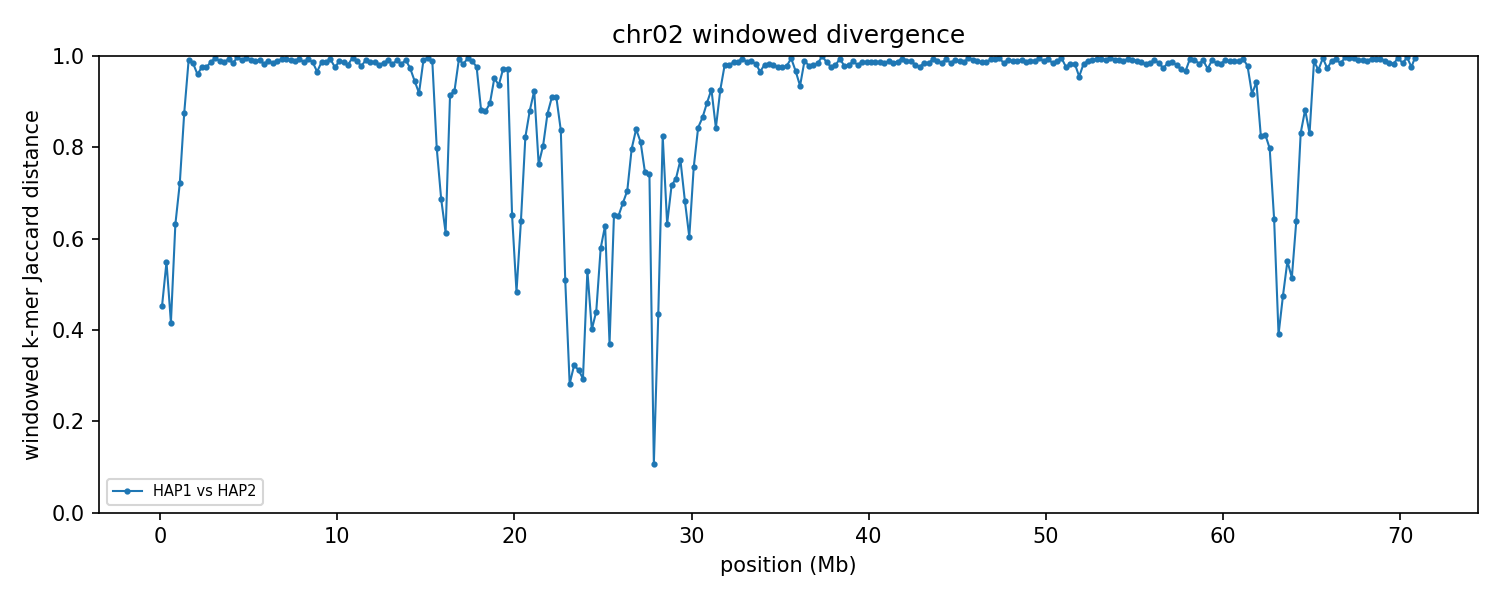

The file beside this chart, header and first rows:
group	win_start	win_end	unit_a	unit_b	hap_a	hap_b	chrom_a	chrom_b	kmers_a	kmers_b	shared	union	jaccard_distance
chr02	1	250000	HAP1_chr02	HAP2_chr02	HAP1	HAP2	2	2	232647	238456	166613	304490	0.4528
chr02	250001	500000	HAP1_chr02	HAP2_chr02	HAP1	HAP2	2	2	239910	240129	149277	330762	0.5487
chr02	500001	750000	HAP1_chr02	HAP2_chr02	HAP1	HAP2	2	2	232963	240714	174607	299070	0.4162
chr02	750001	1000000	HAP1_chr02	HAP2_chr02	HAP1	HAP2	2	2	232418	237621	126694	343345	0.631
chr02	1000001	1250000	HAP1_chr02	HAP2_chr02	HAP1	HAP2	2	2	232539	237838	102607	367770	0.721
chr02	1250001	1500000	HAP1_chr02	HAP2_chr02	HAP1	HAP2	2	2	222684	227872	50100	400456	0.8749
chr02	1500001	1750000	HAP1_chr02	HAP2_chr02	HAP1	HAP2	2	2	174481	234007	3564	404924	0.9912
chr02	1750001	2000000	HAP1_chr02	HAP2_chr02	HAP1	HAP2	2	2	228357	232543	7261	453639	0.984
chr02	2000001	2250000	HAP1_chr02	HAP2_chr02	HAP1	HAP2	2	2	241168	235623	18476	458315	0.9597
chr02	2250001	2500000	HAP1_chr02	HAP2_chr02	HAP1	HAP2	2	2	234896	239941	11080	463757	0.9761
chr02	2500001	2750000	HAP1_chr02	HAP2_chr02	HAP1	HAP2	2	2	237147	227671	11288	453530	0.9751
chr02	2750001	3000000	HAP1_chr02	HAP2_chr02	HAP1	HAP2	2	2	201293	229683	5729	425247	0.9865
chr02	3000001	3250000	HAP1_chr02	HAP2_chr02	HAP1	HAP2	2	2	224499	226063	2001	448561	0.9955
chr02	3250001	3500000	HAP1_chr02	HAP2_chr02	HAP1	HAP2	2	2	229637	226171	4822	450986	0.9893
chr02	3500001	3750000	HAP1_chr02	HAP2_chr02	HAP1	HAP2	2	2	228410	226151	5852	448709	0.987
chr02	3750001	4000000	HAP1_chr02	HAP2_chr02	HAP1	HAP2	2	2	228154	236783	3366	461571	0.9927
chr02	4000001	4250000	HAP1_chr02	HAP2_chr02	HAP1	HAP2	2	2	185452	222086	6252	401286	0.9844
chr02	4250001	4500000	HAP1_chr02	HAP2_chr02	HAP1	HAP2	2	2	227238	235482	1195	461525	0.9974
chr02	4500001	4750000	HAP1_chr02	HAP2_chr02	HAP1	HAP2	2	2	204091	243237	4188	443140	0.9905
chr02	4750001	5000000	HAP1_chr02	HAP2_chr02	HAP1	HAP2	2	2	237120	219932	1789	455263	0.9961
chr02	5000001	5250000	HAP1_chr02	HAP2_chr02	HAP1	HAP2	2	2	241148	222266	3622	459792	0.9921
chr02	5250001	5500000	HAP1_chr02	HAP2_chr02	HAP1	HAP2	2	2	225279	233216	4654	453841	0.9897
chr02	5500001	5750000	HAP1_chr02	HAP2_chr02	HAP1	HAP2	2	2	230075	239769	4348	465496	0.9907
chr02	5750001	6000000	HAP1_chr02	HAP2_chr02	HAP1	HAP2	2	2	237751	228462	7784	458429	0.983
chr02	6000001	6250000	HAP1_chr02	HAP2_chr02	HAP1	HAP2	2	2	240346	238286	5217	473415	0.989
chr02	6250001	6500000	HAP1_chr02	HAP2_chr02	HAP1	HAP2	2	2	235207	200526	6950	428783	0.9838
chr02	6500001	6750000	HAP1_chr02	HAP2_chr02	HAP1	HAP2	2	2	210463	240517	4795	446185	0.9893
chr02	6750001	7000000	HAP1_chr02	HAP2_chr02	HAP1	HAP2	2	2	147746	238946	2617	384075	0.9932
chr02	7000001	7250000	HAP1_chr02	HAP2_chr02	HAP1	HAP2	2	2	244197	237460	2965	478692	0.9938
chr02	7250001	7500000	HAP1_chr02	HAP2_chr02	HAP1	HAP2	2	2	233431	237653	3697	467387	0.9921
chr02	7500001	7750000	HAP1_chr02	HAP2_chr02	HAP1	HAP2	2	2	235800	217582	5020	448362	0.9888
chr02	7750001	8000000	HAP1_chr02	HAP2_chr02	HAP1	HAP2	2	2	239171	237453	2931	473693	0.9938
chr02	8000001	8250000	HAP1_chr02	HAP2_chr02	HAP1	HAP2	2	2	230000	217569	6005	441564	0.9864
chr02	8250001	8500000	HAP1_chr02	HAP2_chr02	HAP1	HAP2	2	2	227642	236883	3280	461245	0.9929
chr02	8500001	8750000	HAP1_chr02	HAP2_chr02	HAP1	HAP2	2	2	233566	234107	6302	461371	0.9863
chr02	8750001	9000000	HAP1_chr02	HAP2_chr02	HAP1	HAP2	2	2	231564	198403	14264	415703	0.9657
chr02	9000001	9250000	HAP1_chr02	HAP2_chr02	HAP1	HAP2	2	2	233960	233407	6153	461214	0.9867
chr02	9250001	9500000	HAP1_chr02	HAP2_chr02	HAP1	HAP2	2	2	197718	229103	5215	421606	0.9876
chr02	9500001	9750000	HAP1_chr02	HAP2_chr02	HAP1	HAP2	2	2	226930	239789	3214	463505	0.9931
chr02	9750001	10000000	HAP1_chr02	HAP2_chr02	HAP1	HAP2	2	2	236129	209047	10601	434575	0.9756
chr02	10000001	10250000	HAP1_chr02	HAP2_chr02	HAP1	HAP2	2	2	229695	239941	5510	464126	0.9881
chr02	10250001	10500000	HAP1_chr02	HAP2_chr02	HAP1	HAP2	2	2	221418	230035	5971	445482	0.9866
chr02	10500001	10750000	HAP1_chr02	HAP2_chr02	HAP1	HAP2	2	2	234862	233198	8689	459371	0.9811
chr02	10750001	11000000	HAP1_chr02	HAP2_chr02	HAP1	HAP2	2	2	224684	236460	1645	459499	0.9964
chr02	11000001	11250000	HAP1_chr02	HAP2_chr02	HAP1	HAP2	2	2	235664	239003	5236	469431	0.9888
chr02	11250001	11500000	HAP1_chr02	HAP2_chr02	HAP1	HAP2	2	2	213599	221346	9384	425561	0.9779
chr02	11500001	11750000	HAP1_chr02	HAP2_chr02	HAP1	HAP2	2	2	238614	239086	3953	473747	0.9917
chr02	11750001	12000000	HAP1_chr02	HAP2_chr02	HAP1	HAP2	2	2	235331	234878	5870	464339	0.9874
chr02	12000001	12250000	HAP1_chr02	HAP2_chr02	HAP1	HAP2	2	2	227630	232077	6019	453688	0.9867
chr02	12250001	12500000	HAP1_chr02	HAP2_chr02	HAP1	HAP2	2	2	236232	239987	8788	467431	0.9812
chr02	12500001	12750000	HAP1_chr02	HAP2_chr02	HAP1	HAP2	2	2	223741	222463	6681	439523	0.9848
chr02	12750001	13000000	HAP1_chr02	HAP2_chr02	HAP1	HAP2	2	2	230762	219142	4215	445689	0.9905
chr02	13000001	13250000	HAP1_chr02	HAP2_chr02	HAP1	HAP2	2	2	213857	227592	7822	433627	0.982
chr02	13250001	13500000	HAP1_chr02	HAP2_chr02	HAP1	HAP2	2	2	220023	238225	4293	453955	0.9905
chr02	13500001	13750000	HAP1_chr02	HAP2_chr02	HAP1	HAP2	2	2	234718	219013	7937	445794	0.9822
chr02	13750001	14000000	HAP1_chr02	HAP2_chr02	HAP1	HAP2	2	2	236266	220510	3935	452841	0.9913
chr02	14000001	14250000	HAP1_chr02	HAP2_chr02	HAP1	HAP2	2	2	222071	232852	11897	443026	0.9731
chr02	14250001	14500000	HAP1_chr02	HAP2_chr02	HAP1	HAP2	2	2	231482	230984	23896	438570	0.9455
chr02	14500001	14750000	HAP1_chr02	HAP2_chr02	HAP1	HAP2	2	2	237888	237567	35648	439807	0.9189
chr02	14750001	15000000	HAP1_chr02	HAP2_chr02	HAP1	HAP2	2	2	222765	241554	4085	460234	0.9911
... 224 more rows
